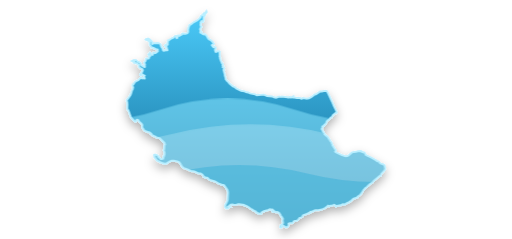
t = 0.00 s
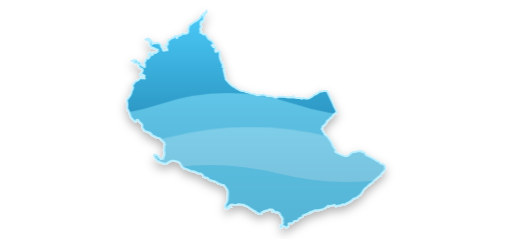
t = 4.00 s
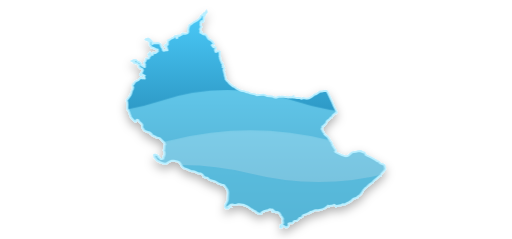
t = 8.00 s

The animated SVG that drew these frames (rendered in a browser with its animation timeline set to each time). Animation: 5 CSS @keyframes rules; frames cover the first 8.00 s, repeats indefinitely.

<svg xmlns="http://www.w3.org/2000/svg" viewBox="0 0 900 420" role="img" aria-label="Animación del embalse Salve Faccha">
<defs>
  <clipPath id="reservoirClip"><path d="M 362.63,20.00 L 362.96,21.05 L 360.47,24.56 L 359.64,26.26 L 359.52,27.65 L 358.38,28.49 L 357.89,29.46 L 357.76,34.44 L 356.96,36.01 L 356.73,38.06 L 355.74,38.23 L 354.50,36.98 L 353.81,36.94 L 352.30,39.55 L 352.68,41.64 L 352.01,43.57 L 352.71,45.68 L 353.84,46.81 L 351.30,51.01 L 352.11,53.78 L 351.75,57.17 L 352.29,57.48 L 354.01,56.92 L 354.46,58.55 L 355.81,59.77 L 358.46,60.61 L 359.82,60.15 L 360.52,60.40 L 363.17,63.14 L 365.80,67.78 L 368.05,69.59 L 369.75,70.16 L 373.28,73.32 L 375.70,77.01 L 374.49,78.28 L 373.07,78.70 L 372.91,79.14 L 372.87,78.73 L 372.37,78.95 L 372.15,79.72 L 375.05,83.29 L 375.76,83.35 L 377.22,82.57 L 379.00,84.14 L 378.58,86.13 L 377.67,87.65 L 378.51,90.90 L 380.01,91.36 L 382.49,90.06 L 385.37,90.33 L 386.17,90.98 L 385.78,92.81 L 386.16,97.46 L 385.68,98.76 L 386.62,101.52 L 386.47,103.20 L 389.65,111.09 L 391.00,111.83 L 391.44,112.59 L 390.82,114.45 L 391.21,115.81 L 391.74,116.12 L 391.30,117.96 L 392.71,118.31 L 393.58,119.23 L 393.20,120.74 L 393.31,122.78 L 392.85,122.55 L 392.67,123.09 L 393.00,123.85 L 393.58,124.00 L 393.32,125.26 L 393.99,128.31 L 394.79,129.93 L 395.07,133.23 L 396.42,137.45 L 396.31,138.79 L 398.70,142.29 L 401.28,144.40 L 402.74,146.35 L 409.28,151.84 L 412.80,153.41 L 415.12,155.54 L 423.66,159.73 L 429.55,160.70 L 433.55,162.45 L 436.81,162.83 L 439.49,164.33 L 448.28,165.96 L 451.11,167.47 L 463.55,166.51 L 469.30,168.82 L 478.58,169.70 L 481.50,171.03 L 485.45,171.89 L 490.62,169.99 L 492.77,170.43 L 495.54,169.90 L 505.10,171.10 L 506.04,171.68 L 507.36,171.50 L 509.15,170.57 L 510.52,171.42 L 511.93,171.50 L 514.60,170.11 L 514.28,171.10 L 515.14,171.51 L 517.82,171.59 L 521.42,172.31 L 524.65,171.87 L 527.20,172.47 L 529.23,173.85 L 530.29,173.69 L 532.14,172.43 L 532.99,172.87 L 534.31,172.71 L 538.81,173.82 L 540.55,173.15 L 543.15,172.79 L 547.62,170.66 L 552.05,167.23 L 552.83,166.21 L 555.31,166.02 L 562.98,160.83 L 565.80,161.10 L 568.76,160.07 L 572.64,159.72 L 574.10,160.15 L 575.89,162.94 L 584.73,181.58 L 586.53,186.16 L 589.80,192.46 L 591.75,197.71 L 591.19,198.33 L 590.36,198.02 L 589.67,198.36 L 586.45,201.00 L 585.02,202.36 L 583.07,205.72 L 581.20,206.47 L 578.25,210.16 L 576.11,211.30 L 574.49,212.77 L 572.06,218.10 L 570.09,218.94 L 569.66,220.68 L 568.96,220.58 L 568.10,221.42 L 567.27,221.46 L 566.67,221.98 L 566.31,222.62 L 566.91,222.99 L 566.91,223.42 L 566.34,224.61 L 565.47,225.33 L 565.86,226.95 L 565.49,227.12 L 566.12,227.86 L 566.02,228.40 L 566.72,229.40 L 567.46,231.74 L 569.38,233.41 L 569.97,235.91 L 571.30,236.90 L 571.58,237.64 L 574.99,239.89 L 577.06,242.49 L 577.53,243.77 L 578.66,244.86 L 580.50,248.18 L 581.82,249.47 L 583.49,253.21 L 584.04,255.44 L 587.03,259.62 L 587.36,260.77 L 589.95,263.80 L 589.79,264.92 L 588.72,266.15 L 589.07,266.91 L 591.50,268.52 L 599.75,272.35 L 605.96,274.49 L 607.64,274.70 L 610.24,274.52 L 611.64,273.98 L 613.85,272.62 L 618.27,268.52 L 622.13,267.18 L 626.11,267.12 L 629.18,265.99 L 633.74,265.45 L 635.11,265.86 L 635.32,266.76 L 639.32,268.27 L 640.25,268.18 L 641.47,269.82 L 642.31,272.04 L 643.81,272.70 L 644.93,273.77 L 647.01,274.25 L 648.83,275.64 L 651.87,276.82 L 661.03,282.09 L 662.17,283.22 L 665.88,284.27 L 667.07,286.18 L 669.16,287.77 L 672.28,288.50 L 675.56,290.56 L 676.38,293.33 L 676.38,295.16 L 676.93,296.11 L 676.40,298.40 L 669.57,306.00 L 668.98,308.66 L 667.22,308.89 L 666.43,309.49 L 657.14,317.45 L 654.44,320.58 L 649.07,324.20 L 644.70,328.38 L 641.16,331.01 L 640.36,332.30 L 638.91,333.50 L 634.38,340.87 L 631.67,343.49 L 628.37,345.66 L 627.94,346.86 L 620.50,349.40 L 618.53,351.58 L 617.29,352.21 L 615.53,354.01 L 613.81,354.55 L 613.04,355.33 L 611.09,356.09 L 606.35,359.08 L 602.16,358.65 L 598.95,360.57 L 591.85,361.85 L 590.35,362.67 L 588.60,360.36 L 587.13,359.73 L 583.93,361.16 L 580.58,361.42 L 578.65,362.43 L 576.21,361.39 L 574.94,362.91 L 570.27,365.93 L 565.65,368.05 L 559.56,369.10 L 555.07,369.12 L 552.79,369.71 L 549.91,371.41 L 548.62,371.47 L 546.56,372.50 L 545.25,372.16 L 544.84,372.70 L 544.89,374.17 L 543.31,374.60 L 542.38,374.02 L 540.62,375.37 L 532.49,378.29 L 531.48,379.74 L 531.28,380.76 L 529.07,382.21 L 526.08,383.21 L 524.20,385.89 L 522.51,387.15 L 521.26,387.72 L 516.77,388.41 L 515.75,389.27 L 514.66,391.61 L 512.61,392.30 L 509.29,392.22 L 506.91,392.87 L 506.82,396.21 L 505.79,397.97 L 504.70,398.85 L 503.56,399.31 L 502.40,399.25 L 499.38,397.26 L 497.11,396.53 L 496.50,396.76 L 495.08,399.10 L 493.73,400.00 L 492.90,399.45 L 493.48,396.49 L 496.63,394.15 L 497.67,392.12 L 497.48,389.87 L 496.89,388.95 L 497.53,384.76 L 497.21,383.73 L 496.05,383.19 L 495.66,381.38 L 494.33,380.02 L 491.56,375.04 L 488.91,373.22 L 487.21,372.46 L 485.55,372.90 L 483.27,371.63 L 479.66,372.27 L 478.64,370.99 L 479.01,370.34 L 480.56,369.47 L 479.38,368.25 L 477.52,367.83 L 475.87,368.22 L 474.28,367.55 L 473.97,368.09 L 472.30,368.30 L 469.79,369.83 L 467.45,369.88 L 466.12,370.62 L 464.30,370.99 L 463.95,371.47 L 463.35,371.15 L 461.42,371.97 L 460.09,372.75 L 459.35,373.97 L 459.48,374.94 L 458.54,375.79 L 453.81,374.73 L 453.55,374.94 L 450.23,372.74 L 448.78,370.77 L 447.54,370.67 L 444.15,369.26 L 443.97,368.26 L 440.81,366.87 L 437.29,364.12 L 432.94,361.87 L 430.06,360.98 L 429.29,360.14 L 420.42,358.75 L 418.55,358.73 L 414.55,359.82 L 410.86,359.83 L 409.07,359.21 L 405.35,359.41 L 401.87,362.15 L 401.73,362.52 L 402.95,363.20 L 400.42,363.42 L 400.73,364.07 L 401.87,364.66 L 401.66,365.12 L 399.25,366.12 L 397.47,365.77 L 396.44,364.84 L 395.83,363.51 L 395.92,361.58 L 396.95,358.55 L 399.09,355.04 L 400.41,350.63 L 400.98,338.81 L 400.62,335.92 L 399.44,332.75 L 394.05,325.56 L 392.80,325.03 L 390.71,324.86 L 383.74,322.13 L 377.84,318.71 L 368.49,316.04 L 365.27,312.75 L 364.33,312.28 L 361.64,312.11 L 358.07,310.43 L 357.87,309.46 L 356.36,307.30 L 354.41,305.69 L 352.42,304.78 L 349.15,304.53 L 341.53,301.25 L 335.41,300.20 L 329.53,297.45 L 323.32,295.13 L 320.76,293.39 L 315.65,285.54 L 312.82,283.73 L 306.04,282.35 L 301.34,282.25 L 297.69,283.97 L 291.88,287.44 L 289.78,287.65 L 288.09,286.92 L 286.96,287.03 L 281.24,284.75 L 279.84,283.62 L 276.15,282.27 L 271.57,276.04 L 271.47,274.15 L 270.90,272.52 L 271.80,272.02 L 273.01,271.73 L 275.84,272.79 L 277.35,274.13 L 277.78,275.71 L 279.36,276.35 L 279.85,277.39 L 282.25,279.69 L 284.15,279.76 L 286.97,279.00 L 287.70,275.12 L 288.11,274.18 L 288.48,274.32 L 289.60,270.55 L 289.51,268.76 L 288.10,264.24 L 288.64,263.26 L 289.20,255.96 L 290.30,254.04 L 289.05,251.01 L 281.12,242.90 L 278.80,242.08 L 275.25,241.52 L 272.81,239.38 L 271.05,239.10 L 268.15,237.73 L 266.28,235.72 L 265.62,235.57 L 265.82,235.29 L 265.38,235.18 L 265.10,234.27 L 263.34,232.79 L 261.70,232.02 L 259.47,231.75 L 254.63,229.69 L 253.38,228.57 L 250.49,224.38 L 250.00,222.70 L 250.28,220.32 L 249.92,218.64 L 247.52,215.89 L 244.78,213.88 L 243.06,210.81 L 241.03,210.15 L 239.82,210.63 L 239.00,213.34 L 237.96,213.59 L 236.52,212.69 L 231.31,207.56 L 229.82,204.96 L 225.76,193.65 L 224.73,192.80 L 223.73,190.19 L 224.10,183.81 L 223.54,178.66 L 223.07,177.77 L 223.28,175.47 L 227.84,169.74 L 229.93,166.23 L 232.44,158.15 L 233.38,156.91 L 234.10,153.63 L 233.23,150.88 L 233.58,148.40 L 234.32,147.72 L 234.95,147.73 L 237.24,144.17 L 239.28,142.77 L 242.96,141.23 L 247.78,136.36 L 249.91,138.08 L 252.32,137.48 L 253.96,138.22 L 254.58,137.55 L 253.28,134.64 L 254.39,132.75 L 250.78,131.01 L 247.58,132.06 L 246.58,131.63 L 247.03,129.96 L 249.32,128.58 L 249.70,126.46 L 251.16,123.76 L 251.16,122.89 L 250.15,121.31 L 246.56,119.74 L 245.43,118.17 L 244.44,117.54 L 244.60,114.08 L 244.17,113.48 L 243.15,113.25 L 241.62,111.76 L 239.60,110.86 L 235.71,109.93 L 235.81,109.24 L 236.43,108.66 L 235.90,107.52 L 233.35,107.72 L 232.32,107.12 L 235.30,105.49 L 239.07,105.79 L 241.25,108.26 L 244.30,109.14 L 246.04,110.34 L 247.15,111.78 L 248.61,115.30 L 250.07,115.71 L 252.62,117.61 L 254.61,117.87 L 254.94,116.58 L 254.58,114.59 L 255.04,113.00 L 253.53,110.39 L 256.25,106.69 L 256.74,103.47 L 257.37,102.92 L 260.41,103.15 L 261.40,102.80 L 262.21,101.69 L 262.16,99.78 L 263.44,99.24 L 264.21,98.23 L 263.62,97.33 L 261.49,96.72 L 261.01,95.98 L 261.19,95.27 L 263.09,94.37 L 263.56,92.82 L 264.51,93.47 L 265.48,95.74 L 267.38,96.48 L 268.49,96.50 L 268.95,95.73 L 269.21,93.50 L 269.85,92.71 L 270.89,92.78 L 271.83,93.47 L 273.41,93.32 L 277.79,90.11 L 277.57,89.66 L 277.44,88.81 L 277.71,87.70 L 276.85,86.72 L 274.02,86.29 L 269.76,84.01 L 266.88,83.17 L 265.38,82.08 L 263.55,78.65 L 263.53,74.54 L 262.97,73.23 L 260.12,70.71 L 257.82,70.27 L 256.27,69.54 L 256.54,69.09 L 260.41,68.09 L 262.95,69.35 L 266.75,72.92 L 267.44,74.88 L 267.34,76.93 L 267.66,77.54 L 269.51,75.95 L 271.23,76.26 L 277.01,75.66 L 278.97,76.05 L 281.37,77.41 L 282.01,78.19 L 283.05,81.79 L 285.77,85.51 L 286.01,87.61 L 286.81,88.98 L 288.78,89.33 L 290.74,88.27 L 293.98,88.58 L 294.49,88.13 L 293.56,85.20 L 293.54,83.94 L 291.70,82.41 L 292.65,81.75 L 292.57,81.21 L 290.61,79.64 L 292.45,78.53 L 294.30,78.78 L 294.29,78.09 L 295.01,77.98 L 294.89,75.67 L 295.80,70.65 L 297.43,70.55 L 300.85,67.92 L 305.49,65.90 L 307.78,63.49 L 309.16,63.15 L 310.16,63.54 L 309.95,66.27 L 310.45,67.06 L 311.88,66.49 L 312.02,63.76 L 313.39,62.43 L 315.60,63.12 L 316.91,61.90 L 318.86,61.56 L 319.79,59.92 L 321.24,59.18 L 326.03,59.64 L 329.36,58.57 L 330.87,56.22 L 330.71,51.28 L 333.15,44.25 L 336.13,42.65 L 340.17,39.36 L 346.50,36.00 L 349.14,34.16 L 352.63,30.53 L 353.21,29.35 L 353.22,28.31 L 355.44,26.62 L 357.33,25.89 L 358.08,23.76 L 360.71,22.62 L 362.63,20.00 Z M 277.79,90.08 L 277.76,90.00 L 277.78,90.06 L 277.79,90.08 Z" fill-rule="evenodd"/></clipPath>
  <linearGradient id="waterGradient" x1="0" x2="0" y1="0" y2="1">
    <stop offset="0%" stop-color="#4fd1ff"/><stop offset="100%" stop-color="#075985"/>
  </linearGradient>
  <filter id="shadow"><feDropShadow dx="0" dy="8" stdDeviation="8" flood-opacity="0.3"/></filter>
</defs>
<path d="M 362.63,20.00 L 362.96,21.05 L 360.47,24.56 L 359.64,26.26 L 359.52,27.65 L 358.38,28.49 L 357.89,29.46 L 357.76,34.44 L 356.96,36.01 L 356.73,38.06 L 355.74,38.23 L 354.50,36.98 L 353.81,36.94 L 352.30,39.55 L 352.68,41.64 L 352.01,43.57 L 352.71,45.68 L 353.84,46.81 L 351.30,51.01 L 352.11,53.78 L 351.75,57.17 L 352.29,57.48 L 354.01,56.92 L 354.46,58.55 L 355.81,59.77 L 358.46,60.61 L 359.82,60.15 L 360.52,60.40 L 363.17,63.14 L 365.80,67.78 L 368.05,69.59 L 369.75,70.16 L 373.28,73.32 L 375.70,77.01 L 374.49,78.28 L 373.07,78.70 L 372.91,79.14 L 372.87,78.73 L 372.37,78.95 L 372.15,79.72 L 375.05,83.29 L 375.76,83.35 L 377.22,82.57 L 379.00,84.14 L 378.58,86.13 L 377.67,87.65 L 378.51,90.90 L 380.01,91.36 L 382.49,90.06 L 385.37,90.33 L 386.17,90.98 L 385.78,92.81 L 386.16,97.46 L 385.68,98.76 L 386.62,101.52 L 386.47,103.20 L 389.65,111.09 L 391.00,111.83 L 391.44,112.59 L 390.82,114.45 L 391.21,115.81 L 391.74,116.12 L 391.30,117.96 L 392.71,118.31 L 393.58,119.23 L 393.20,120.74 L 393.31,122.78 L 392.85,122.55 L 392.67,123.09 L 393.00,123.85 L 393.58,124.00 L 393.32,125.26 L 393.99,128.31 L 394.79,129.93 L 395.07,133.23 L 396.42,137.45 L 396.31,138.79 L 398.70,142.29 L 401.28,144.40 L 402.74,146.35 L 409.28,151.84 L 412.80,153.41 L 415.12,155.54 L 423.66,159.73 L 429.55,160.70 L 433.55,162.45 L 436.81,162.83 L 439.49,164.33 L 448.28,165.96 L 451.11,167.47 L 463.55,166.51 L 469.30,168.82 L 478.58,169.70 L 481.50,171.03 L 485.45,171.89 L 490.62,169.99 L 492.77,170.43 L 495.54,169.90 L 505.10,171.10 L 506.04,171.68 L 507.36,171.50 L 509.15,170.57 L 510.52,171.42 L 511.93,171.50 L 514.60,170.11 L 514.28,171.10 L 515.14,171.51 L 517.82,171.59 L 521.42,172.31 L 524.65,171.87 L 527.20,172.47 L 529.23,173.85 L 530.29,173.69 L 532.14,172.43 L 532.99,172.87 L 534.31,172.71 L 538.81,173.82 L 540.55,173.15 L 543.15,172.79 L 547.62,170.66 L 552.05,167.23 L 552.83,166.21 L 555.31,166.02 L 562.98,160.83 L 565.80,161.10 L 568.76,160.07 L 572.64,159.72 L 574.10,160.15 L 575.89,162.94 L 584.73,181.58 L 586.53,186.16 L 589.80,192.46 L 591.75,197.71 L 591.19,198.33 L 590.36,198.02 L 589.67,198.36 L 586.45,201.00 L 585.02,202.36 L 583.07,205.72 L 581.20,206.47 L 578.25,210.16 L 576.11,211.30 L 574.49,212.77 L 572.06,218.10 L 570.09,218.94 L 569.66,220.68 L 568.96,220.58 L 568.10,221.42 L 567.27,221.46 L 566.67,221.98 L 566.31,222.62 L 566.91,222.99 L 566.91,223.42 L 566.34,224.61 L 565.47,225.33 L 565.86,226.95 L 565.49,227.12 L 566.12,227.86 L 566.02,228.40 L 566.72,229.40 L 567.46,231.74 L 569.38,233.41 L 569.97,235.91 L 571.30,236.90 L 571.58,237.64 L 574.99,239.89 L 577.06,242.49 L 577.53,243.77 L 578.66,244.86 L 580.50,248.18 L 581.82,249.47 L 583.49,253.21 L 584.04,255.44 L 587.03,259.62 L 587.36,260.77 L 589.95,263.80 L 589.79,264.92 L 588.72,266.15 L 589.07,266.91 L 591.50,268.52 L 599.75,272.35 L 605.96,274.49 L 607.64,274.70 L 610.24,274.52 L 611.64,273.98 L 613.85,272.62 L 618.27,268.52 L 622.13,267.18 L 626.11,267.12 L 629.18,265.99 L 633.74,265.45 L 635.11,265.86 L 635.32,266.76 L 639.32,268.27 L 640.25,268.18 L 641.47,269.82 L 642.31,272.04 L 643.81,272.70 L 644.93,273.77 L 647.01,274.25 L 648.83,275.64 L 651.87,276.82 L 661.03,282.09 L 662.17,283.22 L 665.88,284.27 L 667.07,286.18 L 669.16,287.77 L 672.28,288.50 L 675.56,290.56 L 676.38,293.33 L 676.38,295.16 L 676.93,296.11 L 676.40,298.40 L 669.57,306.00 L 668.98,308.66 L 667.22,308.89 L 666.43,309.49 L 657.14,317.45 L 654.44,320.58 L 649.07,324.20 L 644.70,328.38 L 641.16,331.01 L 640.36,332.30 L 638.91,333.50 L 634.38,340.87 L 631.67,343.49 L 628.37,345.66 L 627.94,346.86 L 620.50,349.40 L 618.53,351.58 L 617.29,352.21 L 615.53,354.01 L 613.81,354.55 L 613.04,355.33 L 611.09,356.09 L 606.35,359.08 L 602.16,358.65 L 598.95,360.57 L 591.85,361.85 L 590.35,362.67 L 588.60,360.36 L 587.13,359.73 L 583.93,361.16 L 580.58,361.42 L 578.65,362.43 L 576.21,361.39 L 574.94,362.91 L 570.27,365.93 L 565.65,368.05 L 559.56,369.10 L 555.07,369.12 L 552.79,369.71 L 549.91,371.41 L 548.62,371.47 L 546.56,372.50 L 545.25,372.16 L 544.84,372.70 L 544.89,374.17 L 543.31,374.60 L 542.38,374.02 L 540.62,375.37 L 532.49,378.29 L 531.48,379.74 L 531.28,380.76 L 529.07,382.21 L 526.08,383.21 L 524.20,385.89 L 522.51,387.15 L 521.26,387.72 L 516.77,388.41 L 515.75,389.27 L 514.66,391.61 L 512.61,392.30 L 509.29,392.22 L 506.91,392.87 L 506.82,396.21 L 505.79,397.97 L 504.70,398.85 L 503.56,399.31 L 502.40,399.25 L 499.38,397.26 L 497.11,396.53 L 496.50,396.76 L 495.08,399.10 L 493.73,400.00 L 492.90,399.45 L 493.48,396.49 L 496.63,394.15 L 497.67,392.12 L 497.48,389.87 L 496.89,388.95 L 497.53,384.76 L 497.21,383.73 L 496.05,383.19 L 495.66,381.38 L 494.33,380.02 L 491.56,375.04 L 488.91,373.22 L 487.21,372.46 L 485.55,372.90 L 483.27,371.63 L 479.66,372.27 L 478.64,370.99 L 479.01,370.34 L 480.56,369.47 L 479.38,368.25 L 477.52,367.83 L 475.87,368.22 L 474.28,367.55 L 473.97,368.09 L 472.30,368.30 L 469.79,369.83 L 467.45,369.88 L 466.12,370.62 L 464.30,370.99 L 463.95,371.47 L 463.35,371.15 L 461.42,371.97 L 460.09,372.75 L 459.35,373.97 L 459.48,374.94 L 458.54,375.79 L 453.81,374.73 L 453.55,374.94 L 450.23,372.74 L 448.78,370.77 L 447.54,370.67 L 444.15,369.26 L 443.97,368.26 L 440.81,366.87 L 437.29,364.12 L 432.94,361.87 L 430.06,360.98 L 429.29,360.14 L 420.42,358.75 L 418.55,358.73 L 414.55,359.82 L 410.86,359.83 L 409.07,359.21 L 405.35,359.41 L 401.87,362.15 L 401.73,362.52 L 402.95,363.20 L 400.42,363.42 L 400.73,364.07 L 401.87,364.66 L 401.66,365.12 L 399.25,366.12 L 397.47,365.77 L 396.44,364.84 L 395.83,363.51 L 395.92,361.58 L 396.95,358.55 L 399.09,355.04 L 400.41,350.63 L 400.98,338.81 L 400.62,335.92 L 399.44,332.75 L 394.05,325.56 L 392.80,325.03 L 390.71,324.86 L 383.74,322.13 L 377.84,318.71 L 368.49,316.04 L 365.27,312.75 L 364.33,312.28 L 361.64,312.11 L 358.07,310.43 L 357.87,309.46 L 356.36,307.30 L 354.41,305.69 L 352.42,304.78 L 349.15,304.53 L 341.53,301.25 L 335.41,300.20 L 329.53,297.45 L 323.32,295.13 L 320.76,293.39 L 315.65,285.54 L 312.82,283.73 L 306.04,282.35 L 301.34,282.25 L 297.69,283.97 L 291.88,287.44 L 289.78,287.65 L 288.09,286.92 L 286.96,287.03 L 281.24,284.75 L 279.84,283.62 L 276.15,282.27 L 271.57,276.04 L 271.47,274.15 L 270.90,272.52 L 271.80,272.02 L 273.01,271.73 L 275.84,272.79 L 277.35,274.13 L 277.78,275.71 L 279.36,276.35 L 279.85,277.39 L 282.25,279.69 L 284.15,279.76 L 286.97,279.00 L 287.70,275.12 L 288.11,274.18 L 288.48,274.32 L 289.60,270.55 L 289.51,268.76 L 288.10,264.24 L 288.64,263.26 L 289.20,255.96 L 290.30,254.04 L 289.05,251.01 L 281.12,242.90 L 278.80,242.08 L 275.25,241.52 L 272.81,239.38 L 271.05,239.10 L 268.15,237.73 L 266.28,235.72 L 265.62,235.57 L 265.82,235.29 L 265.38,235.18 L 265.10,234.27 L 263.34,232.79 L 261.70,232.02 L 259.47,231.75 L 254.63,229.69 L 253.38,228.57 L 250.49,224.38 L 250.00,222.70 L 250.28,220.32 L 249.92,218.64 L 247.52,215.89 L 244.78,213.88 L 243.06,210.81 L 241.03,210.15 L 239.82,210.63 L 239.00,213.34 L 237.96,213.59 L 236.52,212.69 L 231.31,207.56 L 229.82,204.96 L 225.76,193.65 L 224.73,192.80 L 223.73,190.19 L 224.10,183.81 L 223.54,178.66 L 223.07,177.77 L 223.28,175.47 L 227.84,169.74 L 229.93,166.23 L 232.44,158.15 L 233.38,156.91 L 234.10,153.63 L 233.23,150.88 L 233.58,148.40 L 234.32,147.72 L 234.95,147.73 L 237.24,144.17 L 239.28,142.77 L 242.96,141.23 L 247.78,136.36 L 249.91,138.08 L 252.32,137.48 L 253.96,138.22 L 254.58,137.55 L 253.28,134.64 L 254.39,132.75 L 250.78,131.01 L 247.58,132.06 L 246.58,131.63 L 247.03,129.96 L 249.32,128.58 L 249.70,126.46 L 251.16,123.76 L 251.16,122.89 L 250.15,121.31 L 246.56,119.74 L 245.43,118.17 L 244.44,117.54 L 244.60,114.08 L 244.17,113.48 L 243.15,113.25 L 241.62,111.76 L 239.60,110.86 L 235.71,109.93 L 235.81,109.24 L 236.43,108.66 L 235.90,107.52 L 233.35,107.72 L 232.32,107.12 L 235.30,105.49 L 239.07,105.79 L 241.25,108.26 L 244.30,109.14 L 246.04,110.34 L 247.15,111.78 L 248.61,115.30 L 250.07,115.71 L 252.62,117.61 L 254.61,117.87 L 254.94,116.58 L 254.58,114.59 L 255.04,113.00 L 253.53,110.39 L 256.25,106.69 L 256.74,103.47 L 257.37,102.92 L 260.41,103.15 L 261.40,102.80 L 262.21,101.69 L 262.16,99.78 L 263.44,99.24 L 264.21,98.23 L 263.62,97.33 L 261.49,96.72 L 261.01,95.98 L 261.19,95.27 L 263.09,94.37 L 263.56,92.82 L 264.51,93.47 L 265.48,95.74 L 267.38,96.48 L 268.49,96.50 L 268.95,95.73 L 269.21,93.50 L 269.85,92.71 L 270.89,92.78 L 271.83,93.47 L 273.41,93.32 L 277.79,90.11 L 277.57,89.66 L 277.44,88.81 L 277.71,87.70 L 276.85,86.72 L 274.02,86.29 L 269.76,84.01 L 266.88,83.17 L 265.38,82.08 L 263.55,78.65 L 263.53,74.54 L 262.97,73.23 L 260.12,70.71 L 257.82,70.27 L 256.27,69.54 L 256.54,69.09 L 260.41,68.09 L 262.95,69.35 L 266.75,72.92 L 267.44,74.88 L 267.34,76.93 L 267.66,77.54 L 269.51,75.95 L 271.23,76.26 L 277.01,75.66 L 278.97,76.05 L 281.37,77.41 L 282.01,78.19 L 283.05,81.79 L 285.77,85.51 L 286.01,87.61 L 286.81,88.98 L 288.78,89.33 L 290.74,88.27 L 293.98,88.58 L 294.49,88.13 L 293.56,85.20 L 293.54,83.94 L 291.70,82.41 L 292.65,81.75 L 292.57,81.21 L 290.61,79.64 L 292.45,78.53 L 294.30,78.78 L 294.29,78.09 L 295.01,77.98 L 294.89,75.67 L 295.80,70.65 L 297.43,70.55 L 300.85,67.92 L 305.49,65.90 L 307.78,63.49 L 309.16,63.15 L 310.16,63.54 L 309.95,66.27 L 310.45,67.06 L 311.88,66.49 L 312.02,63.76 L 313.39,62.43 L 315.60,63.12 L 316.91,61.90 L 318.86,61.56 L 319.79,59.92 L 321.24,59.18 L 326.03,59.64 L 329.36,58.57 L 330.87,56.22 L 330.71,51.28 L 333.15,44.25 L 336.13,42.65 L 340.17,39.36 L 346.50,36.00 L 349.14,34.16 L 352.63,30.53 L 353.21,29.35 L 353.22,28.31 L 355.44,26.62 L 357.33,25.89 L 358.08,23.76 L 360.71,22.62 L 362.63,20.00 Z M 277.79,90.08 L 277.76,90.00 L 277.78,90.06 L 277.79,90.08 Z" fill="#0b3142" stroke="#d7f2ff" stroke-width="4" filter="url(#shadow)" fill-rule="evenodd"/>
<g clip-path="url(#reservoirClip)">
  <rect width="900" height="420" fill="url(#waterGradient)"/>
  <path class="wave wave1" d="M-200 185 Q-80 145 40 185 T280 185 T520 185 T760 185 T1000 185 V460 H-200 Z" fill="#8be7ff" opacity="0.52"/>
  <path class="wave wave2" d="M-260 240 Q-120 205 20 240 T300 240 T580 240 T860 240 T1140 240 V460 H-260 Z" fill="#d7f7ff" opacity="0.28"/>
  <path class="wave wave3" d="M-180 305 Q-60 275 60 305 T300 305 T540 305 T780 305 T1020 305 V460 H-180 Z" fill="#1ea7d5" opacity="0.35"/>
</g>
<path d="M 362.63,20.00 L 362.96,21.05 L 360.47,24.56 L 359.64,26.26 L 359.52,27.65 L 358.38,28.49 L 357.89,29.46 L 357.76,34.44 L 356.96,36.01 L 356.73,38.06 L 355.74,38.23 L 354.50,36.98 L 353.81,36.94 L 352.30,39.55 L 352.68,41.64 L 352.01,43.57 L 352.71,45.68 L 353.84,46.81 L 351.30,51.01 L 352.11,53.78 L 351.75,57.17 L 352.29,57.48 L 354.01,56.92 L 354.46,58.55 L 355.81,59.77 L 358.46,60.61 L 359.82,60.15 L 360.52,60.40 L 363.17,63.14 L 365.80,67.78 L 368.05,69.59 L 369.75,70.16 L 373.28,73.32 L 375.70,77.01 L 374.49,78.28 L 373.07,78.70 L 372.91,79.14 L 372.87,78.73 L 372.37,78.95 L 372.15,79.72 L 375.05,83.29 L 375.76,83.35 L 377.22,82.57 L 379.00,84.14 L 378.58,86.13 L 377.67,87.65 L 378.51,90.90 L 380.01,91.36 L 382.49,90.06 L 385.37,90.33 L 386.17,90.98 L 385.78,92.81 L 386.16,97.46 L 385.68,98.76 L 386.62,101.52 L 386.47,103.20 L 389.65,111.09 L 391.00,111.83 L 391.44,112.59 L 390.82,114.45 L 391.21,115.81 L 391.74,116.12 L 391.30,117.96 L 392.71,118.31 L 393.58,119.23 L 393.20,120.74 L 393.31,122.78 L 392.85,122.55 L 392.67,123.09 L 393.00,123.85 L 393.58,124.00 L 393.32,125.26 L 393.99,128.31 L 394.79,129.93 L 395.07,133.23 L 396.42,137.45 L 396.31,138.79 L 398.70,142.29 L 401.28,144.40 L 402.74,146.35 L 409.28,151.84 L 412.80,153.41 L 415.12,155.54 L 423.66,159.73 L 429.55,160.70 L 433.55,162.45 L 436.81,162.83 L 439.49,164.33 L 448.28,165.96 L 451.11,167.47 L 463.55,166.51 L 469.30,168.82 L 478.58,169.70 L 481.50,171.03 L 485.45,171.89 L 490.62,169.99 L 492.77,170.43 L 495.54,169.90 L 505.10,171.10 L 506.04,171.68 L 507.36,171.50 L 509.15,170.57 L 510.52,171.42 L 511.93,171.50 L 514.60,170.11 L 514.28,171.10 L 515.14,171.51 L 517.82,171.59 L 521.42,172.31 L 524.65,171.87 L 527.20,172.47 L 529.23,173.85 L 530.29,173.69 L 532.14,172.43 L 532.99,172.87 L 534.31,172.71 L 538.81,173.82 L 540.55,173.15 L 543.15,172.79 L 547.62,170.66 L 552.05,167.23 L 552.83,166.21 L 555.31,166.02 L 562.98,160.83 L 565.80,161.10 L 568.76,160.07 L 572.64,159.72 L 574.10,160.15 L 575.89,162.94 L 584.73,181.58 L 586.53,186.16 L 589.80,192.46 L 591.75,197.71 L 591.19,198.33 L 590.36,198.02 L 589.67,198.36 L 586.45,201.00 L 585.02,202.36 L 583.07,205.72 L 581.20,206.47 L 578.25,210.16 L 576.11,211.30 L 574.49,212.77 L 572.06,218.10 L 570.09,218.94 L 569.66,220.68 L 568.96,220.58 L 568.10,221.42 L 567.27,221.46 L 566.67,221.98 L 566.31,222.62 L 566.91,222.99 L 566.91,223.42 L 566.34,224.61 L 565.47,225.33 L 565.86,226.95 L 565.49,227.12 L 566.12,227.86 L 566.02,228.40 L 566.72,229.40 L 567.46,231.74 L 569.38,233.41 L 569.97,235.91 L 571.30,236.90 L 571.58,237.64 L 574.99,239.89 L 577.06,242.49 L 577.53,243.77 L 578.66,244.86 L 580.50,248.18 L 581.82,249.47 L 583.49,253.21 L 584.04,255.44 L 587.03,259.62 L 587.36,260.77 L 589.95,263.80 L 589.79,264.92 L 588.72,266.15 L 589.07,266.91 L 591.50,268.52 L 599.75,272.35 L 605.96,274.49 L 607.64,274.70 L 610.24,274.52 L 611.64,273.98 L 613.85,272.62 L 618.27,268.52 L 622.13,267.18 L 626.11,267.12 L 629.18,265.99 L 633.74,265.45 L 635.11,265.86 L 635.32,266.76 L 639.32,268.27 L 640.25,268.18 L 641.47,269.82 L 642.31,272.04 L 643.81,272.70 L 644.93,273.77 L 647.01,274.25 L 648.83,275.64 L 651.87,276.82 L 661.03,282.09 L 662.17,283.22 L 665.88,284.27 L 667.07,286.18 L 669.16,287.77 L 672.28,288.50 L 675.56,290.56 L 676.38,293.33 L 676.38,295.16 L 676.93,296.11 L 676.40,298.40 L 669.57,306.00 L 668.98,308.66 L 667.22,308.89 L 666.43,309.49 L 657.14,317.45 L 654.44,320.58 L 649.07,324.20 L 644.70,328.38 L 641.16,331.01 L 640.36,332.30 L 638.91,333.50 L 634.38,340.87 L 631.67,343.49 L 628.37,345.66 L 627.94,346.86 L 620.50,349.40 L 618.53,351.58 L 617.29,352.21 L 615.53,354.01 L 613.81,354.55 L 613.04,355.33 L 611.09,356.09 L 606.35,359.08 L 602.16,358.65 L 598.95,360.57 L 591.85,361.85 L 590.35,362.67 L 588.60,360.36 L 587.13,359.73 L 583.93,361.16 L 580.58,361.42 L 578.65,362.43 L 576.21,361.39 L 574.94,362.91 L 570.27,365.93 L 565.65,368.05 L 559.56,369.10 L 555.07,369.12 L 552.79,369.71 L 549.91,371.41 L 548.62,371.47 L 546.56,372.50 L 545.25,372.16 L 544.84,372.70 L 544.89,374.17 L 543.31,374.60 L 542.38,374.02 L 540.62,375.37 L 532.49,378.29 L 531.48,379.74 L 531.28,380.76 L 529.07,382.21 L 526.08,383.21 L 524.20,385.89 L 522.51,387.15 L 521.26,387.72 L 516.77,388.41 L 515.75,389.27 L 514.66,391.61 L 512.61,392.30 L 509.29,392.22 L 506.91,392.87 L 506.82,396.21 L 505.79,397.97 L 504.70,398.85 L 503.56,399.31 L 502.40,399.25 L 499.38,397.26 L 497.11,396.53 L 496.50,396.76 L 495.08,399.10 L 493.73,400.00 L 492.90,399.45 L 493.48,396.49 L 496.63,394.15 L 497.67,392.12 L 497.48,389.87 L 496.89,388.95 L 497.53,384.76 L 497.21,383.73 L 496.05,383.19 L 495.66,381.38 L 494.33,380.02 L 491.56,375.04 L 488.91,373.22 L 487.21,372.46 L 485.55,372.90 L 483.27,371.63 L 479.66,372.27 L 478.64,370.99 L 479.01,370.34 L 480.56,369.47 L 479.38,368.25 L 477.52,367.83 L 475.87,368.22 L 474.28,367.55 L 473.97,368.09 L 472.30,368.30 L 469.79,369.83 L 467.45,369.88 L 466.12,370.62 L 464.30,370.99 L 463.95,371.47 L 463.35,371.15 L 461.42,371.97 L 460.09,372.75 L 459.35,373.97 L 459.48,374.94 L 458.54,375.79 L 453.81,374.73 L 453.55,374.94 L 450.23,372.74 L 448.78,370.77 L 447.54,370.67 L 444.15,369.26 L 443.97,368.26 L 440.81,366.87 L 437.29,364.12 L 432.94,361.87 L 430.06,360.98 L 429.29,360.14 L 420.42,358.75 L 418.55,358.73 L 414.55,359.82 L 410.86,359.83 L 409.07,359.21 L 405.35,359.41 L 401.87,362.15 L 401.73,362.52 L 402.95,363.20 L 400.42,363.42 L 400.73,364.07 L 401.87,364.66 L 401.66,365.12 L 399.25,366.12 L 397.47,365.77 L 396.44,364.84 L 395.83,363.51 L 395.92,361.58 L 396.95,358.55 L 399.09,355.04 L 400.41,350.63 L 400.98,338.81 L 400.62,335.92 L 399.44,332.75 L 394.05,325.56 L 392.80,325.03 L 390.71,324.86 L 383.74,322.13 L 377.84,318.71 L 368.49,316.04 L 365.27,312.75 L 364.33,312.28 L 361.64,312.11 L 358.07,310.43 L 357.87,309.46 L 356.36,307.30 L 354.41,305.69 L 352.42,304.78 L 349.15,304.53 L 341.53,301.25 L 335.41,300.20 L 329.53,297.45 L 323.32,295.13 L 320.76,293.39 L 315.65,285.54 L 312.82,283.73 L 306.04,282.35 L 301.34,282.25 L 297.69,283.97 L 291.88,287.44 L 289.78,287.65 L 288.09,286.92 L 286.96,287.03 L 281.24,284.75 L 279.84,283.62 L 276.15,282.27 L 271.57,276.04 L 271.47,274.15 L 270.90,272.52 L 271.80,272.02 L 273.01,271.73 L 275.84,272.79 L 277.35,274.13 L 277.78,275.71 L 279.36,276.35 L 279.85,277.39 L 282.25,279.69 L 284.15,279.76 L 286.97,279.00 L 287.70,275.12 L 288.11,274.18 L 288.48,274.32 L 289.60,270.55 L 289.51,268.76 L 288.10,264.24 L 288.64,263.26 L 289.20,255.96 L 290.30,254.04 L 289.05,251.01 L 281.12,242.90 L 278.80,242.08 L 275.25,241.52 L 272.81,239.38 L 271.05,239.10 L 268.15,237.73 L 266.28,235.72 L 265.62,235.57 L 265.82,235.29 L 265.38,235.18 L 265.10,234.27 L 263.34,232.79 L 261.70,232.02 L 259.47,231.75 L 254.63,229.69 L 253.38,228.57 L 250.49,224.38 L 250.00,222.70 L 250.28,220.32 L 249.92,218.64 L 247.52,215.89 L 244.78,213.88 L 243.06,210.81 L 241.03,210.15 L 239.82,210.63 L 239.00,213.34 L 237.96,213.59 L 236.52,212.69 L 231.31,207.56 L 229.82,204.96 L 225.76,193.65 L 224.73,192.80 L 223.73,190.19 L 224.10,183.81 L 223.54,178.66 L 223.07,177.77 L 223.28,175.47 L 227.84,169.74 L 229.93,166.23 L 232.44,158.15 L 233.38,156.91 L 234.10,153.63 L 233.23,150.88 L 233.58,148.40 L 234.32,147.72 L 234.95,147.73 L 237.24,144.17 L 239.28,142.77 L 242.96,141.23 L 247.78,136.36 L 249.91,138.08 L 252.32,137.48 L 253.96,138.22 L 254.58,137.55 L 253.28,134.64 L 254.39,132.75 L 250.78,131.01 L 247.58,132.06 L 246.58,131.63 L 247.03,129.96 L 249.32,128.58 L 249.70,126.46 L 251.16,123.76 L 251.16,122.89 L 250.15,121.31 L 246.56,119.74 L 245.43,118.17 L 244.44,117.54 L 244.60,114.08 L 244.17,113.48 L 243.15,113.25 L 241.62,111.76 L 239.60,110.86 L 235.71,109.93 L 235.81,109.24 L 236.43,108.66 L 235.90,107.52 L 233.35,107.72 L 232.32,107.12 L 235.30,105.49 L 239.07,105.79 L 241.25,108.26 L 244.30,109.14 L 246.04,110.34 L 247.15,111.78 L 248.61,115.30 L 250.07,115.71 L 252.62,117.61 L 254.61,117.87 L 254.94,116.58 L 254.58,114.59 L 255.04,113.00 L 253.53,110.39 L 256.25,106.69 L 256.74,103.47 L 257.37,102.92 L 260.41,103.15 L 261.40,102.80 L 262.21,101.69 L 262.16,99.78 L 263.44,99.24 L 264.21,98.23 L 263.62,97.33 L 261.49,96.72 L 261.01,95.98 L 261.19,95.27 L 263.09,94.37 L 263.56,92.82 L 264.51,93.47 L 265.48,95.74 L 267.38,96.48 L 268.49,96.50 L 268.95,95.73 L 269.21,93.50 L 269.85,92.71 L 270.89,92.78 L 271.83,93.47 L 273.41,93.32 L 277.79,90.11 L 277.57,89.66 L 277.44,88.81 L 277.71,87.70 L 276.85,86.72 L 274.02,86.29 L 269.76,84.01 L 266.88,83.17 L 265.38,82.08 L 263.55,78.65 L 263.53,74.54 L 262.97,73.23 L 260.12,70.71 L 257.82,70.27 L 256.27,69.54 L 256.54,69.09 L 260.41,68.09 L 262.95,69.35 L 266.75,72.92 L 267.44,74.88 L 267.34,76.93 L 267.66,77.54 L 269.51,75.95 L 271.23,76.26 L 277.01,75.66 L 278.97,76.05 L 281.37,77.41 L 282.01,78.19 L 283.05,81.79 L 285.77,85.51 L 286.01,87.61 L 286.81,88.98 L 288.78,89.33 L 290.74,88.27 L 293.98,88.58 L 294.49,88.13 L 293.56,85.20 L 293.54,83.94 L 291.70,82.41 L 292.65,81.75 L 292.57,81.21 L 290.61,79.64 L 292.45,78.53 L 294.30,78.78 L 294.29,78.09 L 295.01,77.98 L 294.89,75.67 L 295.80,70.65 L 297.43,70.55 L 300.85,67.92 L 305.49,65.90 L 307.78,63.49 L 309.16,63.15 L 310.16,63.54 L 309.95,66.27 L 310.45,67.06 L 311.88,66.49 L 312.02,63.76 L 313.39,62.43 L 315.60,63.12 L 316.91,61.90 L 318.86,61.56 L 319.79,59.92 L 321.24,59.18 L 326.03,59.64 L 329.36,58.57 L 330.87,56.22 L 330.71,51.28 L 333.15,44.25 L 336.13,42.65 L 340.17,39.36 L 346.50,36.00 L 349.14,34.16 L 352.63,30.53 L 353.21,29.35 L 353.22,28.31 L 355.44,26.62 L 357.33,25.89 L 358.08,23.76 L 360.71,22.62 L 362.63,20.00 Z M 277.79,90.08 L 277.76,90.00 L 277.78,90.06 L 277.79,90.08 Z" fill="none" stroke="#b9efff" stroke-width="3" fill-rule="evenodd"/>
<style>
.wave1{animation:move1 9s linear infinite, level 7s ease-in-out infinite alternate;}
.wave2{animation:move2 13s linear infinite, level2 9s ease-in-out infinite alternate;}
.wave3{animation:move3 16s linear infinite;}
@keyframes move1{to{transform:translateX(-240px)}}
@keyframes move2{to{transform:translateX(280px)}}
@keyframes move3{to{transform:translateX(-200px)}}
@keyframes level{from{transform:translateY(8px)}to{transform:translateY(-8px)}}
@keyframes level2{from{transform:translateY(-4px)}to{transform:translateY(7px)}}
</style>
</svg>
